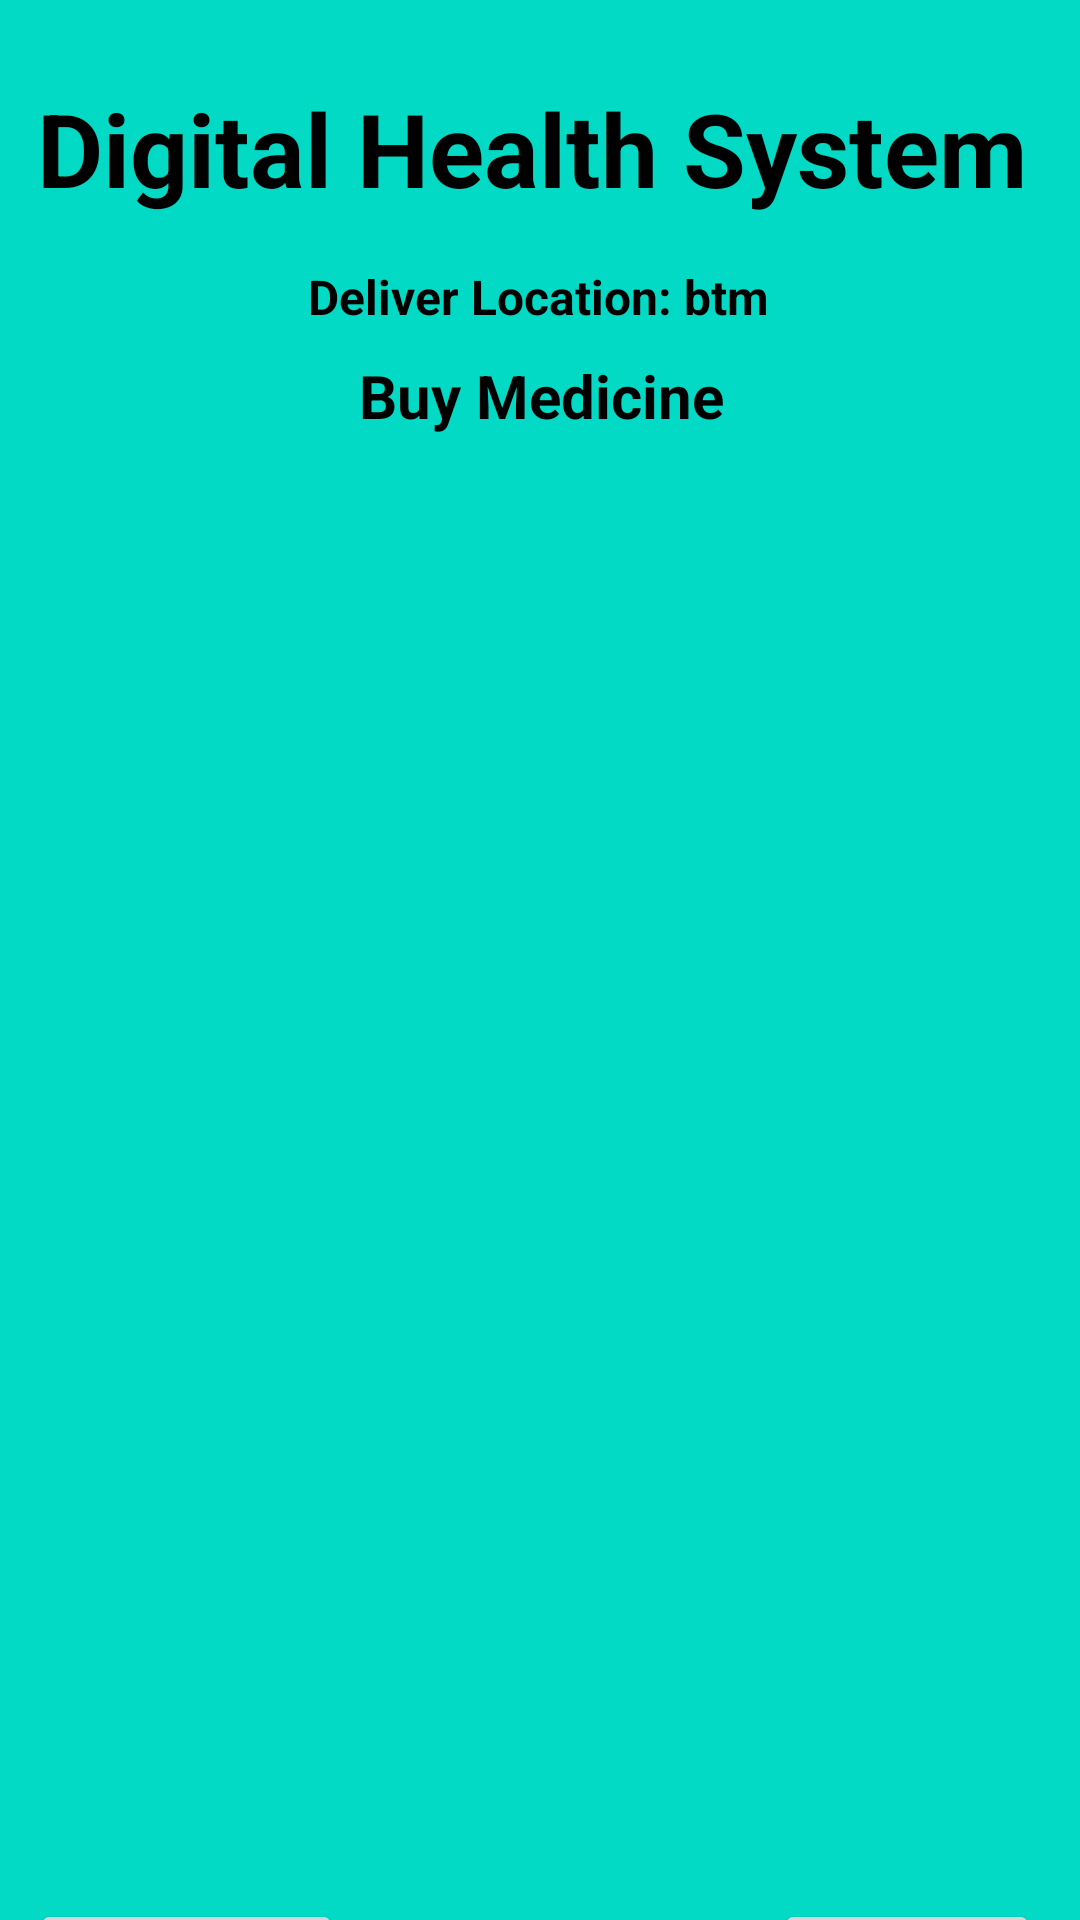

Android layout source for this screen:
<!-- AndroidManifest.xml: application theme Theme.HealthServices -->
<!-- res/layout/activity_buy_medicine.xml -->
<?xml version="1.0" encoding="utf-8"?>
<androidx.constraintlayout.widget.ConstraintLayout xmlns:android="http://schemas.android.com/apk/res/android"
    xmlns:app="http://schemas.android.com/apk/res-auto"
    xmlns:tools="http://schemas.android.com/tools"
    android:layout_width="match_parent"
    android:layout_height="match_parent"
    android:background="@color/teal_200"
    tools:context=".BuyMedicineActivity">

    <Button
        android:id="@+id/buttonBMCartBack"
        android:layout_width="wrap_content"
        android:layout_height="wrap_content"
        android:layout_marginTop="8dp"
        android:text="BACK"
        android:textColor="@color/purple_500"
        app:layout_constraintEnd_toEndOf="parent"
        app:layout_constraintHorizontal_bias="0.95"
        app:layout_constraintStart_toStartOf="parent"
        app:layout_constraintTop_toBottomOf="@+id/imageViewHAD" />

    <TextView
        android:id="@+id/textViewBMCartTitle"
        android:layout_width="wrap_content"
        android:layout_height="wrap_content"
        android:layout_marginStart="16dp"
        android:layout_marginTop="16dp"
        android:layout_marginEnd="16dp"
        android:text="Buy Medicine"
        android:textColor="@color/black"
        android:textSize="20sp"
        android:textStyle="bold"
        app:layout_constraintBottom_toBottomOf="parent"
        app:layout_constraintEnd_toEndOf="parent"
        app:layout_constraintHorizontal_bias="0.502"
        app:layout_constraintStart_toStartOf="parent"
        app:layout_constraintTop_toBottomOf="@+id/textViewDDName"
        app:layout_constraintVertical_bias="0.058" />

    <TextView
        android:id="@+id/textViewDDName"
        android:layout_width="wrap_content"
        android:layout_height="wrap_content"
        android:text="Digital Health System"
        android:textColor="@color/black"
        android:textSize="34sp"
        android:textStyle="bold"
        app:layout_constraintBottom_toBottomOf="parent"
        app:layout_constraintEnd_toEndOf="parent"
        app:layout_constraintHorizontal_bias="0.407"
        app:layout_constraintStart_toStartOf="parent"
        app:layout_constraintTop_toTopOf="parent"
        app:layout_constraintVertical_bias="0.045" />

    <TextView
        android:id="@+id/textViewHADTitle"
        android:layout_width="wrap_content"
        android:layout_height="wrap_content"
        android:layout_marginStart="16dp"
        android:layout_marginTop="16dp"
        android:layout_marginEnd="16dp"
        android:text="Deliver Location: btm"
        android:textColor="@color/black"
        android:textSize="16sp"
        android:textStyle="bold"
        app:layout_constraintBottom_toBottomOf="parent"
        app:layout_constraintEnd_toEndOf="parent"
        app:layout_constraintHorizontal_bias="0.497"
        app:layout_constraintStart_toStartOf="parent"
        app:layout_constraintTop_toBottomOf="@+id/textViewDDName"
        app:layout_constraintVertical_bias="0.0" />

    <ListView
        android:id="@+id/imageViewHAD"
        android:layout_width="350dp"
        android:layout_height="500dp"
        android:layout_margin="10dp"
        android:layout_marginStart="16dp"
        android:layout_marginTop="16dp"
        android:layout_marginEnd="16dp"
        app:layout_constraintBottom_toBottomOf="parent"
        app:layout_constraintEnd_toEndOf="parent"
        app:layout_constraintStart_toStartOf="parent"
        app:layout_constraintTop_toBottomOf="@+id/textViewHADTitle" />

    <Button
        android:id="@+id/buttonHADBack"
        android:layout_width="wrap_content"
        android:layout_height="wrap_content"
        android:layout_marginTop="8dp"
        android:text="Go To Cart"
        android:textColor="@color/purple_500"
        app:layout_constraintEnd_toEndOf="parent"
        app:layout_constraintHorizontal_bias="0.04"
        app:layout_constraintStart_toStartOf="parent"
        app:layout_constraintTop_toBottomOf="@+id/imageViewHAD" />

</androidx.constraintlayout.widget.ConstraintLayout>
<!-- resources referenced by this layout -->
<resources>
  <color name="black">#FF000000</color>
  <color name="purple_500">#FF6200EE</color>
  <color name="teal_200">#FF03DAC5</color>
  <style name="Theme.HealthServices" parent="Theme.MaterialComponents.DayNight.DarkActionBar">
          
          <item name="colorPrimary">@color/teal_200</item>
          <item name="colorPrimaryVariant">@color/teal_200</item>
          <item name="colorOnPrimary">@color/white</item>
          
          <item name="colorSecondary">@color/teal_200</item>
          <item name="colorSecondaryVariant">@color/teal_700</item>
          <item name="colorOnSecondary">@color/black</item>
          
          <item name="android:statusBarColor">?attr/colorPrimaryVariant</item>
          
      </style>
  <color name="white">#FFFFFFFF</color>
  <color name="teal_700">#FF018786</color>
</resources>
